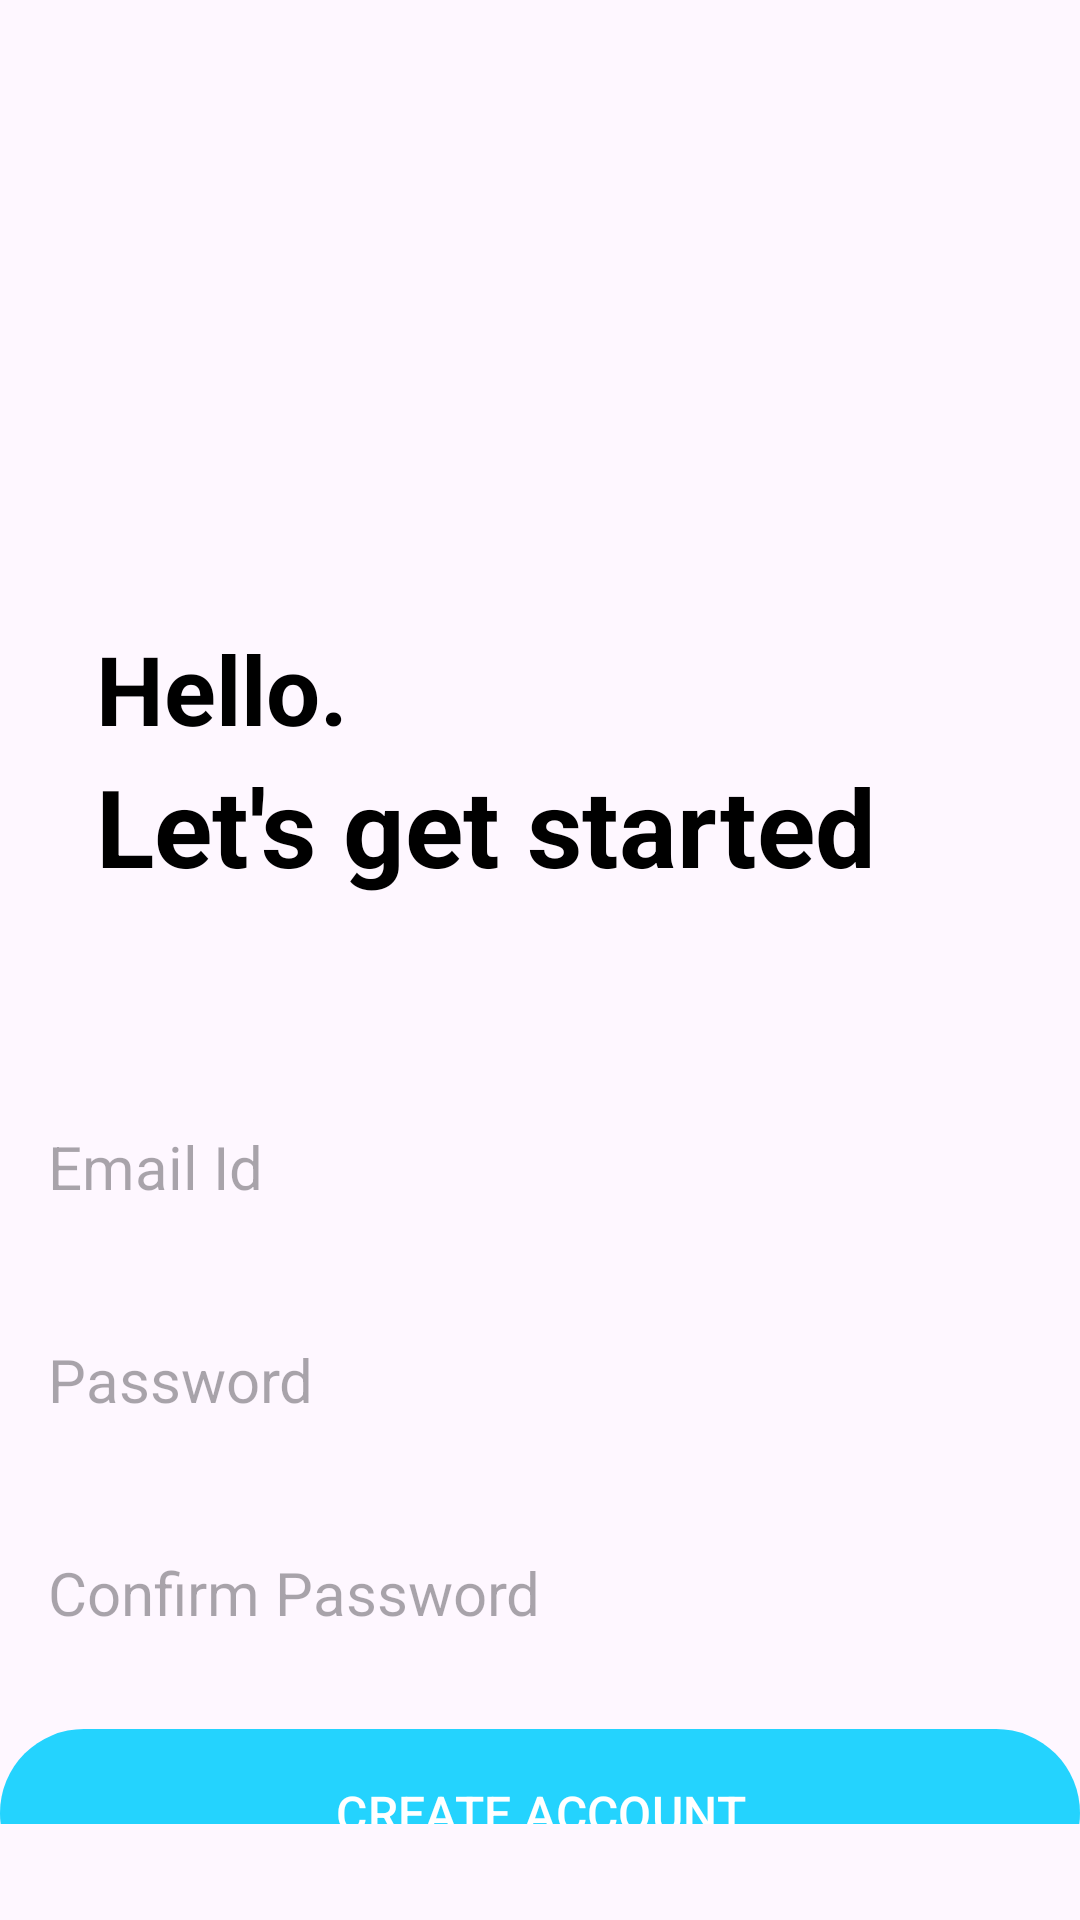

Android layout source for this screen:
<!-- AndroidManifest.xml: application theme Theme.Note_app_with_Firebase_Armine -->
<!-- res/layout/activity_create_account.xml -->
<?xml version="1.0" encoding="utf-8"?>
<RelativeLayout xmlns:android="http://schemas.android.com/apk/res/android"
    xmlns:app="http://schemas.android.com/apk/res-auto"
    xmlns:tools="http://schemas.android.com/tools"
    android:layout_width="match_parent"
    android:layout_height="match_parent"
    tools:context=".CreateAccountActivity">
    <ImageView
        android:layout_width="128dp"
        android:layout_height="128dp"
        android:layout_centerHorizontal="true"
        android:layout_marginVertical="32dp"
        android:id="@+id/sign_up_icon"
        android:src="@drawable/sign_up"/>
    
    <LinearLayout
        android:layout_width="match_parent"
        android:layout_height="wrap_content"
        android:layout_below="@id/sign_up_icon"
        android:orientation="vertical"
        android:id="@+id/hello_text"
        android:layout_marginVertical="16dp"
        android:layout_marginHorizontal="32dp">

        <TextView
            android:layout_width="match_parent"
            android:layout_height="wrap_content"
            android:text="Hello."
            android:textStyle="bold"
            android:textSize="32sp"
            android:textColor="@color/black"/>
        <TextView
            android:layout_width="match_parent"
            android:layout_height="wrap_content"
            android:text="Let's get started"
            android:textStyle="bold"
            android:textSize="36sp"
            android:textColor="@color/black"/>
    </LinearLayout>
    
    <LinearLayout
        android:layout_width="match_parent"
        android:layout_height="wrap_content"
        android:id="@+id/form_layout"
        android:layout_below="@id/hello_text"
        android:orientation="vertical"
        android:layout_marginVertical="32dp"

        >

        <EditText
            android:layout_width="match_parent"
            android:id="@+id/email_edit_text"
            android:layout_height="wrap_content"
            android:hint="Email Id"
            android:inputType = "textEmailAddress"
            android:background="@drawable/rounded_corner"
            android:textSize="20sp"
            android:padding="16dp"
            android:layout_marginTop="12dp"
            />
        <EditText
            android:layout_width="match_parent"
            android:id="@+id/password_edit_text"
            android:layout_height="wrap_content"
            android:hint="Password"
            android:inputType = "textPassword"
            android:background="@drawable/rounded_corner"
            android:textSize="20sp"
            android:padding="16dp"
            android:layout_marginTop="12dp"
            />
        <EditText
            android:layout_width="match_parent"
            android:id="@+id/confirm_password_edit_text"
            android:layout_height="wrap_content"
            android:hint="Confirm Password"
            android:inputType = "textPassword"
            android:background="@drawable/rounded_corner"
            android:textSize="20sp"
            android:padding="16dp"
            android:layout_marginTop="12dp"
            />
        <com.google.android.material.button.MaterialButton
            android:layout_width="match_parent"
            android:id="@+id/create_account_btn"
            android:layout_height="64dp"
            android:text="CREATE ACCOUNT"
            android:layout_marginTop="12dp"
            android:textSize="16sp"
            />
        <ProgressBar
            android:layout_width="24dp"
            android:layout_height="64dp"
            android:id="@+id/progress_bar"
            android:layout_gravity="center"
            android:visibility="gone"
            android:layout_marginTop="12dp"
            android:indeterminateTint="@color/my_primary"/>
    </LinearLayout>

    <LinearLayout
        android:layout_below="@id/form_layout"
        android:layout_width="match_parent"
        android:layout_height="wrap_content"
        android:orientation="horizontal"
        android:gravity="center">

        <TextView
            android:layout_width="wrap_content"
            android:layout_height="wrap_content"
            android:text="Already have an account?" />
        <TextView
            android:layout_width="wrap_content"
            android:layout_height="wrap_content"
            android:textStyle="bold"
            android:id="@+id/login_text_view_btn"
            android:text="Login" />

    </LinearLayout>

</RelativeLayout>
<!-- resources referenced by this layout -->
<resources>
  <color name="black">#FF000000</color>
  <color name="my_primary">#FF24D3FE</color>
  <style name="Theme.Note_app_with_Firebase_Armine" parent="Base.Theme.Note_app_with_Firebase_Armine" />
  <style name="Base.Theme.Note_app_with_Firebase_Armine" parent="Theme.Material3.DayNight.NoActionBar">
          
           <item name="colorPrimary">@color/my_primary</item>
          
          <item name="android:statusBarColor" tools:targetApi="l">@color/my_primary</item>
      </style>
</resources>
